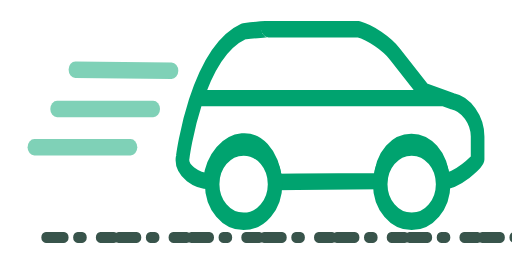
t = 0.00 s
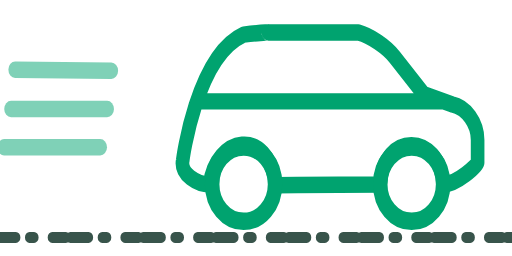
t = 0.10 s
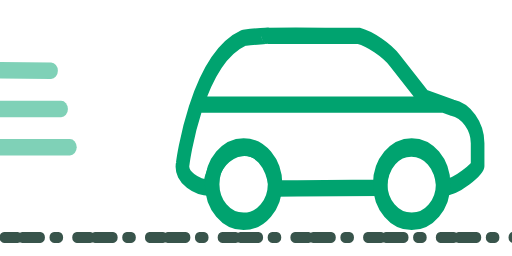
t = 0.20 s
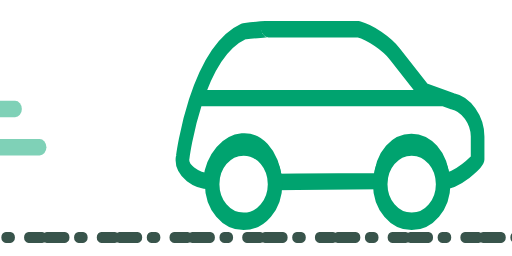
t = 0.30 s
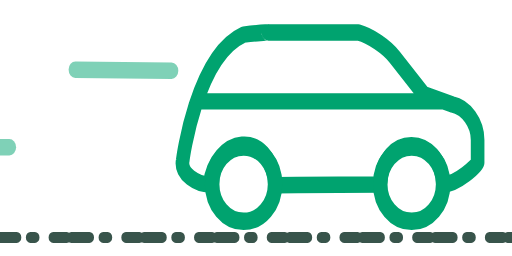
t = 0.40 s
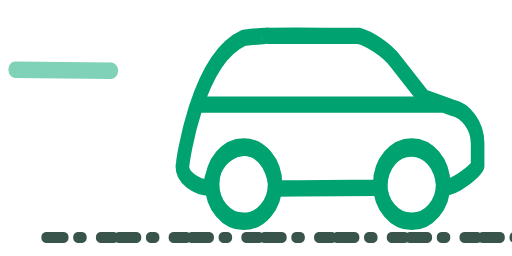
t = 0.50 s

The animated SVG that drew these frames (rendered in a browser with its animation timeline set to each time). Animation: 5 SMIL elements (animateMotion=2,animateTransform=3); one cycle of 0.60 s, repeats indefinitely.

<svg id="eEd8PYM106n1" xmlns="http://www.w3.org/2000/svg" xmlns:xlink="http://www.w3.org/1999/xlink"
     viewBox="0 0 100 50" shape-rendering="geometricPrecision" text-rendering="geometricPrecision"
     project-id="f5b55465d8184c3ca87a1945bfeee753" export-id="f37cd06f56e04edcaea43070b1401e65" cached="false" class="car">
    <g transform="matrix(.887637 0 0 1.067184 6.294753 3.684529)">
        <path d="M46.511,3.289301C51.980072,2.769699,51.980072,2.905,51.980072,2.905c3.216937.001386,9.650778-.010535,12.494541,0h7.303553c2.59.576,6.203834,2.606,8.019834,4.531l6.348,6.732l6.245,1.877C95.489,16.553,98,19.476,98,22.552v4.206c0,.29-4.434,3.947397-7.585,3.947397-.641715-9.508851-13.302035-9.656128-13.843999,0-6.496311.020918-14.974631.088348-22.976289.147694-1.61464-10.879524-13.311763-8.846523-14.551227-.147694-2.655,0-6.575485-1.858397-5.923485-4.428397c0,0,2.928-19.029699,13.391-22.987699ZM36.5,15.5h54.01"
              fill="none" fill-rule="evenodd" stroke="#00a36f" stroke-width="3" stroke-linecap="round"
              stroke-linejoin="round" class="car__body">
            <animateMotion
                dur="0.3s"
                repeatCount="indefinite"
                path="M 0 -1 V 0.8" />
        </path>
        <ellipse rx="6.922" ry="6.808" transform="translate(83.493 30.25)" fill="none" fill-rule="evenodd"
                 stroke="#00a36f" stroke-width="3.2" stroke-linecap="round" stroke-linejoin="round"/>
        <ellipse rx="6.922" ry="6.808" transform="translate(46.511 30.25)" fill="none" fill-rule="evenodd"
                 stroke="#00a36f" stroke-width="3.2" stroke-linecap="round" stroke-linejoin="round"/>
        <path d="M27.646031,9.5L6.5,9.3" fill="none" fill-rule="evenodd" stroke="rgba(0,163,111,0.5)" stroke-width="3"
              stroke-linecap="round" stroke-linejoin="round">
            <animateTransform
                attributeName="transform"
                attributeType="XML"
                from="3"
                to="-50"
                dur="0.4s"
                repeatCount="indefinite"
            />
        </path>
        <path d="M23.621031,16.5L2.475,16.5" class="car__line" fill="none" fill-rule="evenodd" stroke="rgba(0,163,111,0.5)"
              stroke-width="3" stroke-linecap="round" stroke-linejoin="round" stroke-dasharray="1000">
            <animateTransform
                attributeName="transform"
                attributeType="XML"
                from="3"
                to="-50"
                dur="0.523s"
                repeatCount="indefinite"
            />
        </path>
        <path d="M21.621531,23.5h-21.146031" class="car__line" fill="none" fill-rule="evenodd" stroke="rgba(0,163,111,0.5)"
              stroke-width="3" stroke-linecap="round" stroke-linejoin="round" stroke-dashoffset="-22">
            <animateMotion
                from="3"
                to="-50"
                dur="0.6s"
                repeatCount="indefinite"
                path="M 0 0 H -40"
            />
        </path>
        <line
            x1="0"
            y1="40"
            x2="1000"
            y2="40"
            stroke-width="2"
            stroke="#38544b"
            stroke-dasharray="4 3 1"
            stroke-linejoin="round"
            stroke-linecap="round"
        >
            <animateTransform
                attributeName="transform"
                attributeType="XML"
                type="translate"
                from="3"
                to="-50"
                dur="0.5s"
                additive="sum"
                repeatCount="indefinite"
            />
        </line>
    </g>
</svg>
